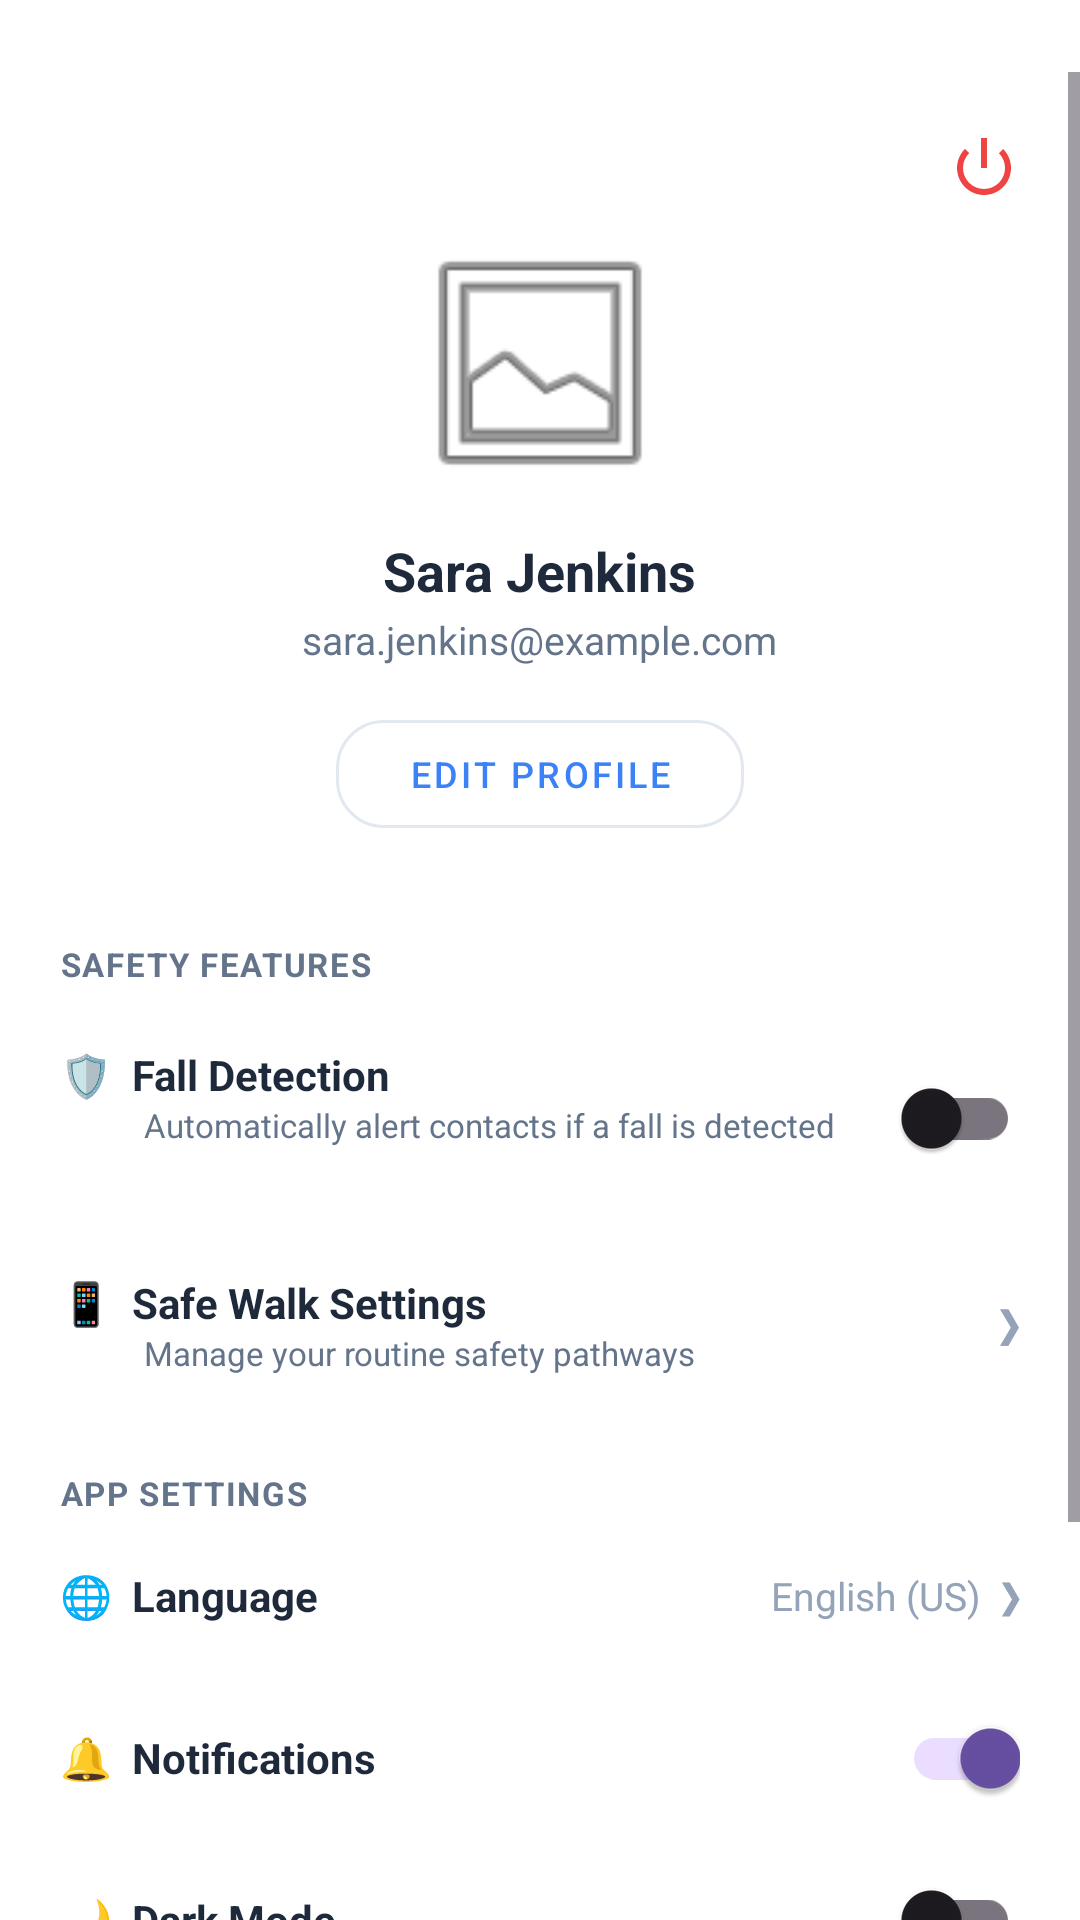

Layout XML and referenced resources for this Android screen:
<!-- AndroidManifest.xml: application theme Theme.SafeRoute -->
<!-- res/layout/fragment_profile.xml -->
<?xml version="1.0" encoding="utf-8"?>
<LinearLayout xmlns:android="http://schemas.android.com/apk/res/android"
    xmlns:app="http://schemas.android.com/apk/res-auto"
    android:layout_width="match_parent"
    android:layout_height="match_parent"
    android:background="#FFFFFF"
    android:orientation="vertical">

    <com.google.android.material.appbar.AppBarLayout
        android:layout_width="match_parent"
        android:layout_height="wrap_content"
        android:background="#FFFFFF"
        android:paddingTop="24dp"
        app:elevation="0dp">
        
    </com.google.android.material.appbar.AppBarLayout>

    <ScrollView
        android:layout_width="match_parent"
        android:layout_height="match_parent"
        android:fillViewport="true">

        <LinearLayout
            android:layout_width="match_parent"
            android:layout_height="wrap_content"
            android:gravity="center_horizontal"
            android:orientation="vertical"
            android:padding="20dp">

            <RelativeLayout
                android:layout_width="match_parent"
                android:layout_height="wrap_content">

                <ImageView
                    android:id="@+id/btnExitApp"
                    android:layout_width="24dp"
                    android:layout_height="24dp"
                    android:layout_alignParentEnd="true"
                    android:src="@android:drawable/ic_lock_power_off"
                    app:tint="#EF4444" />
            </RelativeLayout>

            <com.google.android.material.imageview.ShapeableImageView
                android:id="@+id/ivUserProfile"
                android:layout_width="90dp"
                android:layout_height="90dp"
                android:layout_marginTop="8dp"
                android:scaleType="centerCrop"
                android:src="@android:drawable/ic_menu_gallery"
                app:shapeAppearanceOverlay="@style/ShapeAppearance.MaterialComponents.LargeComponent" />

            <TextView
                android:id="@+id/tvProfileName"
                android:layout_width="wrap_content"
                android:layout_height="wrap_content"
                android:layout_marginTop="12dp"
                android:text="Sara Jenkins"
                android:textColor="#1E293B"
                android:textSize="18sp"
                android:textStyle="bold" />

            <TextView
                android:id="@+id/tvProfileEmail"
                android:layout_width="wrap_content"
                android:layout_height="wrap_content"
                android:layout_marginTop="2dp"
                android:text="sara.jenkins@example.com"
                android:textColor="#64748B"
                android:textSize="13sp" />

            <com.google.android.material.button.MaterialButton
                android:id="@+id/btnEditProfile"
                style="@style/Widget.MaterialComponents.Button.OutlinedButton"
                android:layout_width="wrap_content"
                android:layout_height="wrap_content"
                android:layout_marginTop="12dp"
                android:paddingHorizontal="24dp"
                android:text="Edit Profile"
                android:textColor="#3B82F6"
                android:textSize="12sp"
                app:cornerRadius="16dp"
                app:strokeColor="#E2E8F0" />

            <TextView
                android:layout_width="wrap_content"
                android:layout_height="wrap_content"
                android:layout_gravity="start"
                android:layout_marginTop="32dp"
                android:letterSpacing="0.05"
                android:text="SAFETY FEATURES"
                android:textColor="#64748B"
                android:textSize="11sp"
                android:textStyle="bold" />

            <RelativeLayout
                android:layout_width="match_parent"
                android:layout_height="wrap_content"
                android:layout_marginTop="12dp"
                android:paddingVertical="8dp">

                <TextView
                    android:id="@+id/tvFallTitle"
                    android:layout_width="wrap_content"
                    android:layout_height="wrap_content"
                    android:text="🛡️  Fall Detection"
                    android:textColor="#1E293B"
                    android:textSize="14sp"
                    android:textStyle="bold" />

                <TextView
                    android:layout_width="wrap_content"
                    android:layout_height="wrap_content"
                    android:layout_below="@id/tvFallTitle"
                    android:layout_marginStart="28dp"
                    android:text="Automatically alert contacts if a fall is detected"
                    android:textColor="#64748B"
                    android:textSize="11sp" />

                <com.google.android.material.switchmaterial.SwitchMaterial
                    android:id="@+id/switchFallDetection"
                    android:layout_width="wrap_content"
                    android:layout_height="wrap_content"
                    android:layout_alignParentEnd="true"
                    android:layout_centerVertical="true" />
            </RelativeLayout>

            <RelativeLayout
                android:id="@+id/btnSafeWalkSettings"
                android:layout_width="match_parent"
                android:layout_height="wrap_content"
                android:layout_marginTop="12dp"
                android:paddingVertical="8dp">

                <TextView
                    android:id="@+id/tvWalkTitle"
                    android:layout_width="wrap_content"
                    android:layout_height="wrap_content"
                    android:text="📱  Safe Walk Settings"
                    android:textColor="#1E293B"
                    android:textSize="14sp"
                    android:textStyle="bold" />

                <TextView
                    android:layout_width="wrap_content"
                    android:layout_height="wrap_content"
                    android:layout_below="@id/tvWalkTitle"
                    android:layout_marginStart="28dp"
                    android:text="Manage your routine safety pathways"
                    android:textColor="#64748B"
                    android:textSize="11sp" />

                <TextView
                    android:layout_width="wrap_content"
                    android:layout_height="wrap_content"
                    android:layout_alignParentEnd="true"
                    android:layout_centerVertical="true"
                    android:text="❯"
                    android:textColor="#94A3B8" />
            </RelativeLayout>

            <TextView
                android:layout_width="wrap_content"
                android:layout_height="wrap_content"
                android:layout_gravity="start"
                android:layout_marginTop="24dp"
                android:letterSpacing="0.05"
                android:text="APP SETTINGS"
                android:textColor="#64748B"
                android:textSize="11sp"
                android:textStyle="bold" />

            <RelativeLayout
                android:id="@+id/btnLanguage"
                android:layout_width="match_parent"
                android:layout_height="54dp">

                <TextView
                    android:layout_width="wrap_content"
                    android:layout_height="wrap_content"
                    android:layout_centerVertical="true"
                    android:text="🌐  Language"
                    android:textColor="#1E293B"
                    android:textSize="14sp"
                    android:textStyle="bold" />

                <TextView
                    android:layout_width="wrap_content"
                    android:layout_height="wrap_content"
                    android:layout_alignParentEnd="true"
                    android:layout_centerVertical="true"
                    android:text="English (US)  ❯"
                    android:textColor="#94A3B8"
                    android:textSize="13sp" />
            </RelativeLayout>

            <RelativeLayout
                android:layout_width="match_parent"
                android:layout_height="54dp">

                <TextView
                    android:layout_width="wrap_content"
                    android:layout_height="wrap_content"
                    android:layout_centerVertical="true"
                    android:text="🔔  Notifications"
                    android:textColor="#1E293B"
                    android:textSize="14sp"
                    android:textStyle="bold" />

                <com.google.android.material.switchmaterial.SwitchMaterial
                    android:id="@+id/switchNotifications"
                    android:layout_width="wrap_content"
                    android:layout_height="wrap_content"
                    android:layout_alignParentEnd="true"
                    android:layout_centerVertical="true"
                    android:checked="true" />
            </RelativeLayout>

            <RelativeLayout
                android:layout_width="match_parent"
                android:layout_height="54dp">

                <TextView
                    android:layout_width="wrap_content"
                    android:layout_height="wrap_content"
                    android:layout_centerVertical="true"
                    android:text="🌙  Dark Mode"
                    android:textColor="#1E293B"
                    android:textSize="14sp"
                    android:textStyle="bold" />

                <com.google.android.material.switchmaterial.SwitchMaterial
                    android:id="@+id/switchDarkMode"
                    android:layout_width="wrap_content"
                    android:layout_height="wrap_content"
                    android:layout_alignParentEnd="true"
                    android:layout_centerVertical="true" />
            </RelativeLayout>

            <LinearLayout
                android:id="@+id/btnLogoutClick"
                android:layout_width="match_parent"
                android:layout_height="wrap_content"
                android:layout_marginTop="32dp"
                android:gravity="center"
                android:orientation="horizontal"
                android:padding="12dp">

                <TextView
                    android:layout_width="wrap_content"
                    android:layout_height="wrap_content"
                    android:text="↩️  Logout"
                    android:textColor="#EF4444"
                    android:textSize="15sp"
                    android:textStyle="bold" />
            </LinearLayout>

            <TextView
                android:layout_width="wrap_content"
                android:layout_height="wrap_content"
                android:layout_marginTop="16dp"
                android:layout_marginBottom="16dp"
                android:letterSpacing="0.05"
                android:text="SAFEROUTE V2.4.0"
                android:textColor="#94A3B8"
                android:textSize="10sp"
                android:textStyle="bold" />
        </LinearLayout>
    </ScrollView>


</LinearLayout>
<!-- resources referenced by this layout -->
<resources>
  <style name="Theme.SafeRoute" parent="Base.Theme.SafeRoute" />
  <style name="Base.Theme.SafeRoute" parent="Theme.Material3.DayNight.NoActionBar">
          
          
      </style>
</resources>
